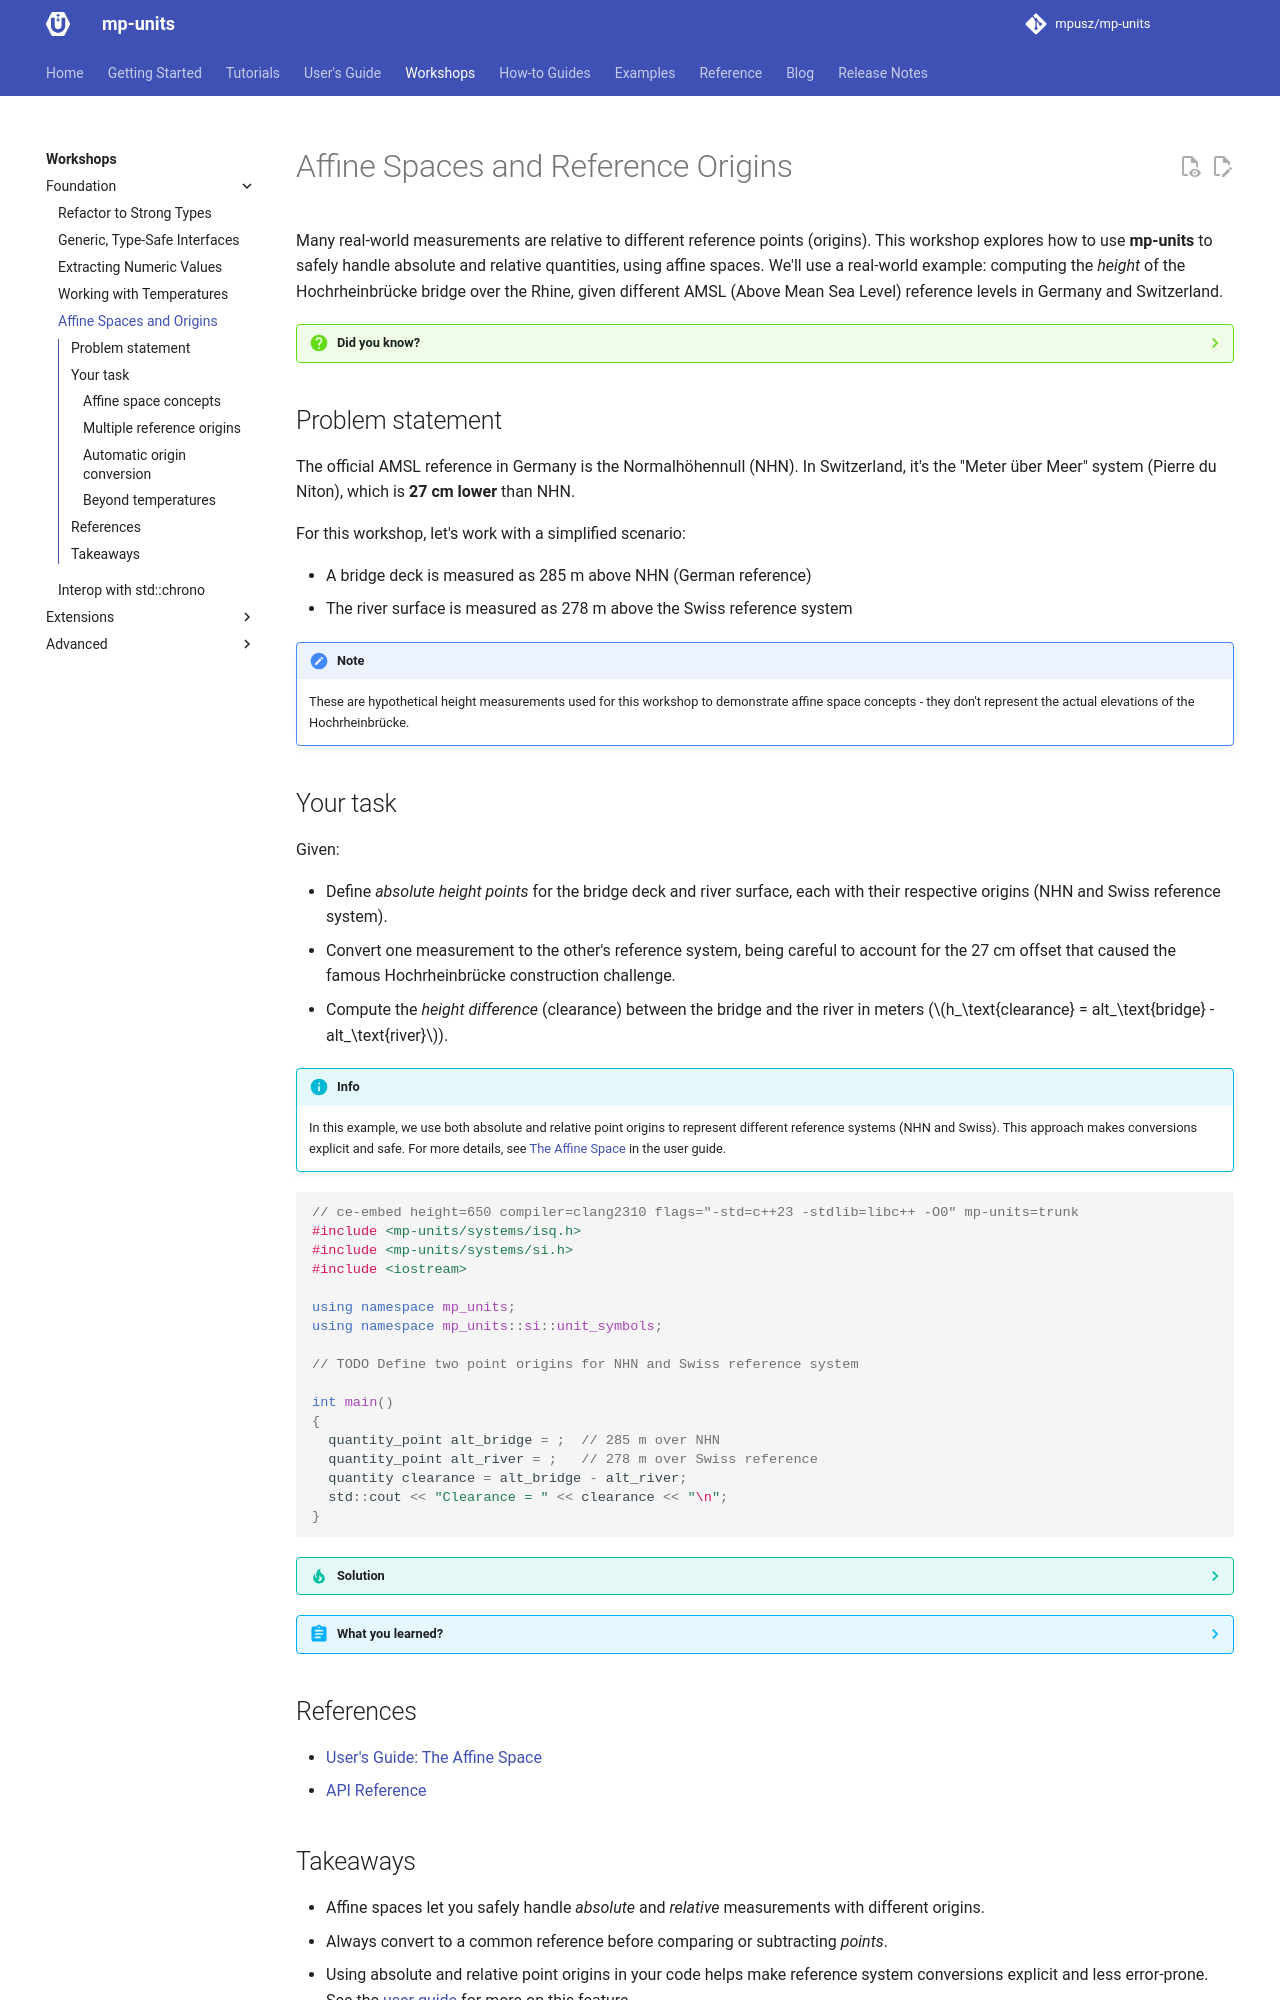

repository: mpusz/mp-units · page: HEAD/workshops/foundation/affine_spaces/index.html · generator: mkdocs

# Affine Spaces and Reference Origins

Many real-world measurements are relative to different reference points (origins).
This workshop explores how to use **mp-units** to safely handle absolute and relative quantities,
using affine spaces. We'll use a real-world example: computing the _height_ of the
Hochrheinbrücke bridge over the Rhine, given different AMSL (Above Mean Sea Level) reference
levels in Germany and Switzerland.

??? question "Did you know?"

    **The Hochrheinbrücke Mishap**

    When the Hochrheinbrücke was constructed between Germany and Switzerland in 2003-2004,
    engineers had to account for different height reference systems: Germany's NHN
    (Normalhöhennull) and Switzerland's "Meter über Meer" system, which differ by 27 cm.
    This was known and planned for – the Swiss abutment was supposed to be built 27 cm
    higher to compensate. However, due to a sign error in the calculations, the Swiss
    abutment was built 27 cm **lower** instead, creating a total misalignment of 54 cm!
    Fortunately, the error was discovered during a site inspection in December 2003,
    early enough to make corrections before completion. This real-world example highlights
    the critical importance of proper reference system handling in engineering.

## Problem statement

The official AMSL reference in Germany is the Normalhöhennull (NHN).
In Switzerland, it's the "Meter über Meer" system (Pierre du Niton),
which is **27 cm lower** than NHN.

For this workshop, let's work with a simplified scenario:

- A bridge deck is measured as 285 m above NHN (German reference)
- The river surface is measured as 278 m above the Swiss reference system

!!! Note

    These are hypothetical height measurements used for this workshop to demonstrate
    affine space concepts - they don't represent the actual elevations of the Hochrheinbrücke.
